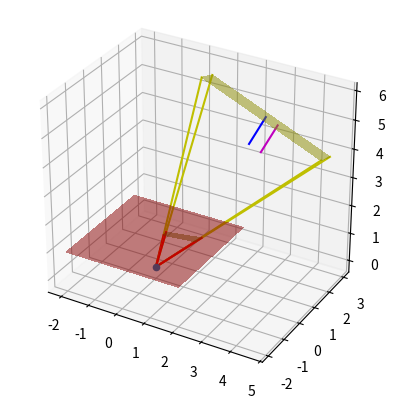

Python code for this plot:
import matplotlib.pyplot as plt
import numpy as np

np.random.seed(1)

def help():
    print('Control:\n1-2 X rotation 3-4 Y rotation 5-6 Z rotation\n7-8 X shift 9-0 Y shift up-down Z shift')

def find_coeffs(source_coords, target_coords, aux_points):
    matrix = []
    for s, t in zip(source_coords, target_coords):
        matrix.append([t[0], t[1], 1, 0, 0, 0, -s[0] * t[0], -s[0] * t[1]])
        matrix.append([0, 0, 0, t[0], t[1], 1, -s[1] * t[0], -s[1] * t[1]])
    A = np.array(matrix, dtype=np.float32)
    B = np.array(source_coords).reshape(8)
    res = (np.linalg.inv(A.T @ A) @ A.T @ B).reshape(8)

    Tr = np.concatenate([res, [1]], dtype=np.float32).reshape(3, 3)
    aux_points = np.concatenate([aux_points, np.ones((len(aux_points), 1), dtype=np.float32)], axis=1)
    aux_points = (aux_points @ np.linalg.inv(Tr).T)
    return aux_points

def plot_estimated_n_hat(s, t, center):
    s2 = find_coeffs(s, t, s)
    n = np.cross(s2[1] - s2[0], s2[2] - s2[0])
    n = -n * n[2]
    n_hat = n / np.linalg.norm(n)
    vec = np.stack([center, center + n_hat], axis=0)
    ax.plot(vec[:, 0], vec[:, 1], vec[:, 2], color='m')

fig, ax = plt.subplots(subplot_kw={"projection": "3d"})

def gen_rect(width, height, z):
    obj = np.array([[-width/2, -height/2, z], [-width/2, height/2, z],
                    [width/2, -height/2, z], [width/2, height/2, z]])
    return obj

def rotZ(alpha):
    r = np.array([[np.cos(alpha), -np.sin(alpha), 0],
                  [np.sin(alpha), np.cos(alpha), 0],
                  [0, 0, 1.]])
    return r

def rotX(alpha):
    r = np.array([[1, 0, 0],
                  [0, np.cos(alpha), -np.sin(alpha)],
                  [0, np.sin(alpha), np.cos(alpha)]])
    return r

def rotY(alpha):
    r = np.array([[np.cos(alpha), 0, -np.sin(alpha)],
                  [0, 1, 0],
                  [np.sin(alpha), 0, np.cos(alpha)]])
    return r

def plot4plane(plane: np.array, color: str):
    assert plane.shape == (4, 3)
    X = plane[:, 0].reshape(2, 2)
    Y = plane[:, 1].reshape(2, 2)
    Z = plane[:, 2].reshape(2, 2)
    ax.plot_surface(X, Y, Z, color=color, linewidth=1, antialiased=False, alpha=0.5)

def plot_n_hat(plane):
    center = plane.mean(axis=0)
    n = np.cross(plane[0] - plane[1], plane[0] - plane[2])
    n = -n * n[2]
    n_hat = n / np.linalg.norm(n)
    vec = np.stack([center, center + n_hat], axis=0)
    ax.plot(vec[:, 0], vec[:, 1], vec[:, 2], color='b')

def draw_scene(alpha_X, alpha_Y, alpha_Z, shift_X, shift_Y, shift_Z):
    camera = np.array([0, 0, 0.])
    camera_plane = gen_rect(4, 4, 1)
    probe_rect = gen_rect(4.5, 1, 6)

    probe_rect = probe_rect @ rotX(alpha=alpha_X) @ rotY(alpha=alpha_Y) @ rotZ(alpha_Z) + np.array([[shift_X, shift_Y, shift_Z]])

    plot4plane(camera_plane, 'r')
    plot4plane(probe_rect, 'y')
    plot_n_hat(probe_rect)
    ax.scatter([0], [0], [0])

    proj = []
    for i in probe_rect:
        line = np.stack([camera, i], axis=0)
        ax.plot(line[:, 0], line[:, 1], line[:, 2], c='y')
        line_proj = line * (1/(line[1, 2]))
        ax.plot(line_proj[:, 0], line_proj[:, 1], line_proj[:, 2], c='r')
        proj.append(line_proj[1])

    proj = np.stack(proj)
    plot4plane(proj, 'y')

    plot_estimated_n_hat(gen_rect(4.5, 1, 6)[:, :2], proj[:, :2], center=(probe_rect * np.array([[0.2], [0.2], [0.3], [0.3]])).sum(axis=0))

# init state
state = {'alpha_X' : 0.4, 'alpha_Y' : 0.4, 'alpha_Z' : 0.0, 'shift_X' : 0.3, 'shift_Y' : 0.2, 'shift_Z' : -0.3}

# print help
help()

# initial scene draw
draw_scene(alpha_X=state['alpha_X'], alpha_Y=state['alpha_Y'], alpha_Z=state['alpha_Z'],
           shift_X=state['shift_X'], shift_Y=state['shift_Y'], shift_Z=state['shift_Z'])

# keypress
def keypress(event):
    print(event.key, 'pressed')
    if event.key == '1':
        state['alpha_X'] += 0.05
    elif event.key == '2':
        state['alpha_X'] -= 0.05
    elif event.key == '3':
        state['alpha_Y'] += 0.05
    elif event.key == '4':
        state['alpha_Y'] -= 0.05
    elif event.key == '5':
        state['alpha_Z'] += 0.05
    elif event.key == '6':
        state['alpha_Z'] -= 0.05
    elif event.key == '7':
        state['shift_X'] += 0.05
    elif event.key == '8':
        state['shift_X'] -= 0.05
    elif event.key == '9':
        state['shift_Y'] += 0.05
    elif event.key == '0':
        state['shift_Y'] -= 0.05
    elif event.key == 'up':
        state['shift_Z'] += 0.05
    elif event.key == 'down':
        state['shift_Z'] -= 0.05

    plt.cla()
    draw_scene(alpha_X=state['alpha_X'], alpha_Y=state['alpha_Y'], alpha_Z=state['alpha_Z'],
               shift_X=state['shift_X'], shift_Y=state['shift_Y'], shift_Z=state['shift_Z'])

    ax.set_aspect('equal')
    plt.draw()

fig.canvas.mpl_connect('key_press_event', keypress)

ax.set_aspect('equal')
plt.show()
plt.draw()